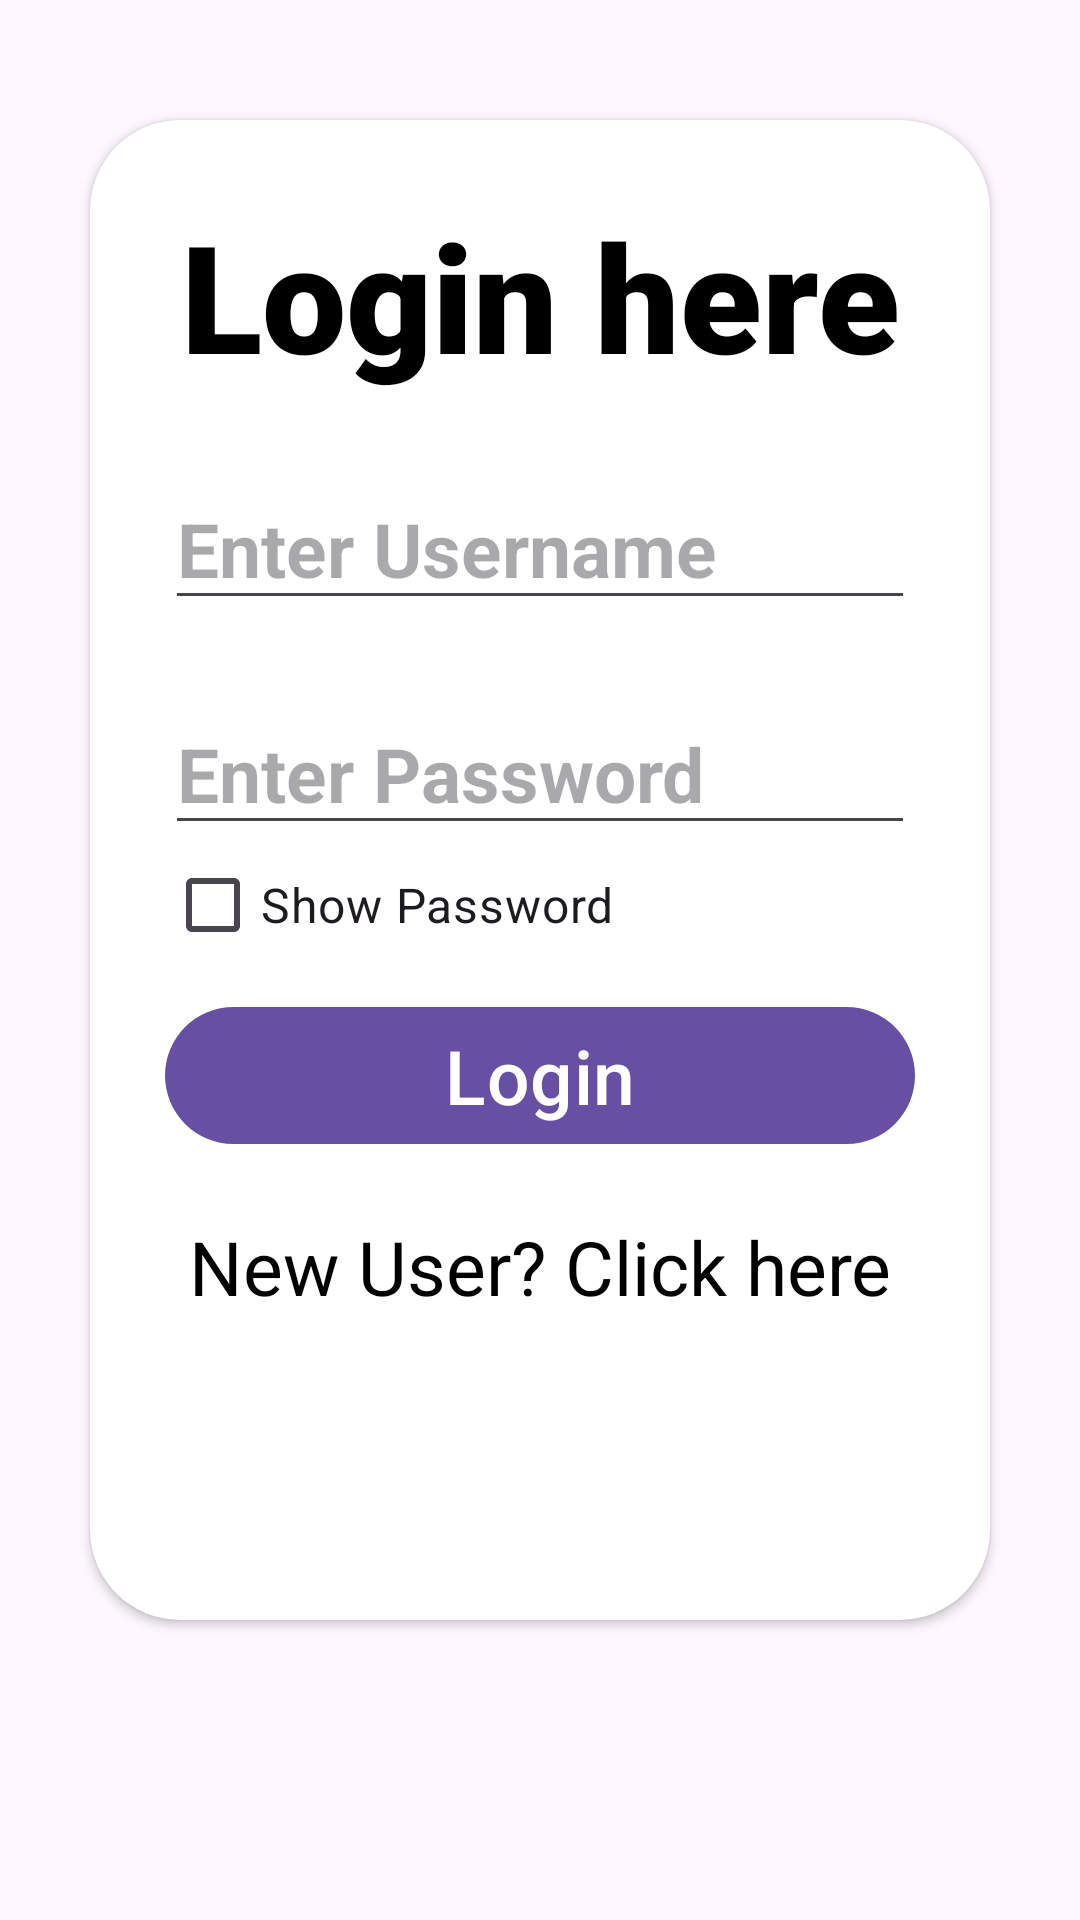

Write the Android layout XML for this screen, with the resource values it uses.
<!-- AndroidManifest.xml: application theme Theme.TimetableApplication -->
<!-- res/layout/activity_login.xml -->
<?xml version="1.0" encoding="utf-8"?>
<LinearLayout xmlns:android="http://schemas.android.com/apk/res/android"
    xmlns:app="http://schemas.android.com/apk/res-auto"
    xmlns:tools="http://schemas.android.com/tools"
    android:id="@+id/llmain"
    android:layout_width="match_parent"
    android:layout_height="match_parent"
    android:orientation="vertical"
    android:layout_gravity="center"
    tools:context=".LoginActivity">

    <androidx.cardview.widget.CardView
        android:layout_width="match_parent"
        android:layout_height="500dp"
        android:layout_marginTop="40sp"
        app:cardCornerRadius="30sp"
        android:layout_marginHorizontal="30sp">

        <LinearLayout
            android:layout_width="match_parent"
            android:layout_height="match_parent"
            android:orientation="vertical"
            android:padding="25sp">

            <TextView
                android:layout_width="match_parent"
                android:layout_height="wrap_content"
                android:fontFamily="sans-serif-black"
                android:text="Login here"
                android:textAlignment="center"
                android:textColor="@color/black"
                android:textSize="50sp"
                android:textStyle="bold" />

            <EditText
                android:id="@+id/etLoginUsername"
                android:layout_width="match_parent"
                android:layout_height="45dp"
                android:layout_marginTop="30sp"
                android:hint="Enter Username"
                android:inputType="text"
                android:textSize="25sp"
                android:textColor="@color/black"
                android:textStyle="bold" />

            <EditText
                android:id="@+id/etLoginPassword"
                android:layout_width="match_parent"
                android:layout_height="45dp"
                android:layout_marginTop="30sp"
                android:hint="Enter Password"
                android:inputType="textPassword"
                android:textColor="@color/black"
                android:textSize="25sp"
                android:textStyle="bold" />

            <CheckBox
                android:id="@+id/cbLoginShowandHidePassword"
                android:layout_width="match_parent"
                android:layout_height="40dp"
                android:checked="false"
                android:text="Show Password"
                android:textSize="16sp" />

            <Button
                android:layout_width="match_parent"
                android:layout_height="wrap_content"
                android:id="@+id/btnLoginLogin"
                android:layout_marginTop="10sp"
                android:text="Login"
                android:textSize="25sp"/>

            <TextView
                android:id="@+id/tvNewUserClickHere"
                android:layout_width="match_parent"
                android:layout_height="45dp"
                android:layout_marginTop="20sp"
                android:text="New User? Click here"
                android:textAlignment="center"
                android:textColor="@color/black"
                android:textSize="25sp" />


        </LinearLayout>
    </androidx.cardview.widget.CardView>


</LinearLayout>
<!-- resources referenced by this layout -->
<resources>
  <color name="black">#FF000000</color>
  <style name="Theme.TimetableApplication" parent="Base.Theme.TimetableApplication" />
  <style name="Base.Theme.TimetableApplication" parent="Theme.Material3.DayNight.NoActionBar">
          
          
      </style>
</resources>
